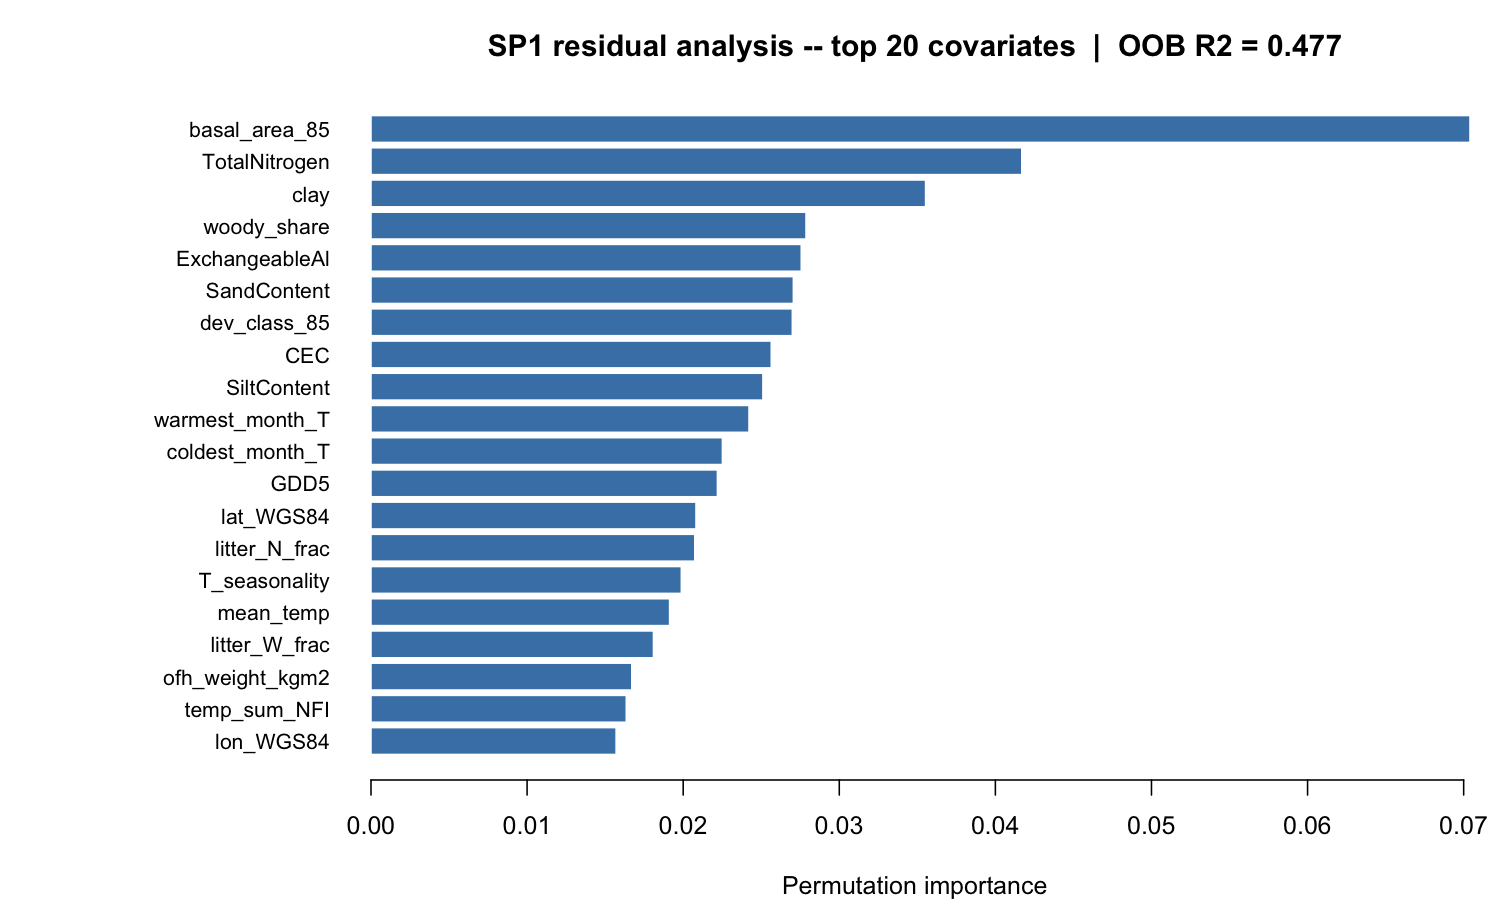

The file beside this chart, header and first rows:
variable, importance
basal_area_85, 0.07041
TotalNitrogen, 0.04169
clay, 0.03553
woody_share, 0.02787
ExchangeableAl, 0.02756
SandContent, 0.02706
dev_class_85, 0.02699
CEC, 0.02564
SiltContent, 0.02511
warmest_month_T, 0.02422
coldest_month_T, 0.02251
GDD5, 0.02219
lat_WGS84, 0.02082
litter_N_frac, 0.02074
T_seasonality, 0.01988
mean_temp, 0.01913
litter_W_frac, 0.0181
ofh_weight_kgm2, 0.01671
temp_sum_NFI, 0.01635
lon_WGS84, 0.0157
CoarseFragments, 0.01542
P_seasonality, 0.01531
base_saturation, 0.0151
mean_precip_annual, 0.014
aridity_index, 0.01358
ExchangeableCa, 0.01336
elevation_m, 0.0133
litter_A_frac, 0.01321
litter_E_frac, 0.01205
EstimatedBulkDensity, 0.01168
conifer_share, 0.0114
CN_ratio, 0.01107
ExchangeableFe, 0.01052
pH.H2O., 0.007964
pH.CaCl2., 0.00785
soil_code, 0.005199
TexturalClass, 0.004701
kasvyo_ahti, 0.004604
kasvyo_syke, 0.004044
species_code, 0.003269
kasvup_tyyppi, 0.003257
any_cut_85_95, 0.002992
n_cuts_85_95, 0.002847
temp_zone, 0.002667
KA, 0.001594
soil_prep_pre85, 0.001535
ojitustilanne, 0.001472
n_soc_obs, 0.001049
any_trt_85_95, 0.0007252
koppen_class, 0.0005627
profile_depth_cm, 0.0003224
shallow, 0.0001208
alaryhma, 5.65458439253319e-05
ofh_lower_cm, 0
